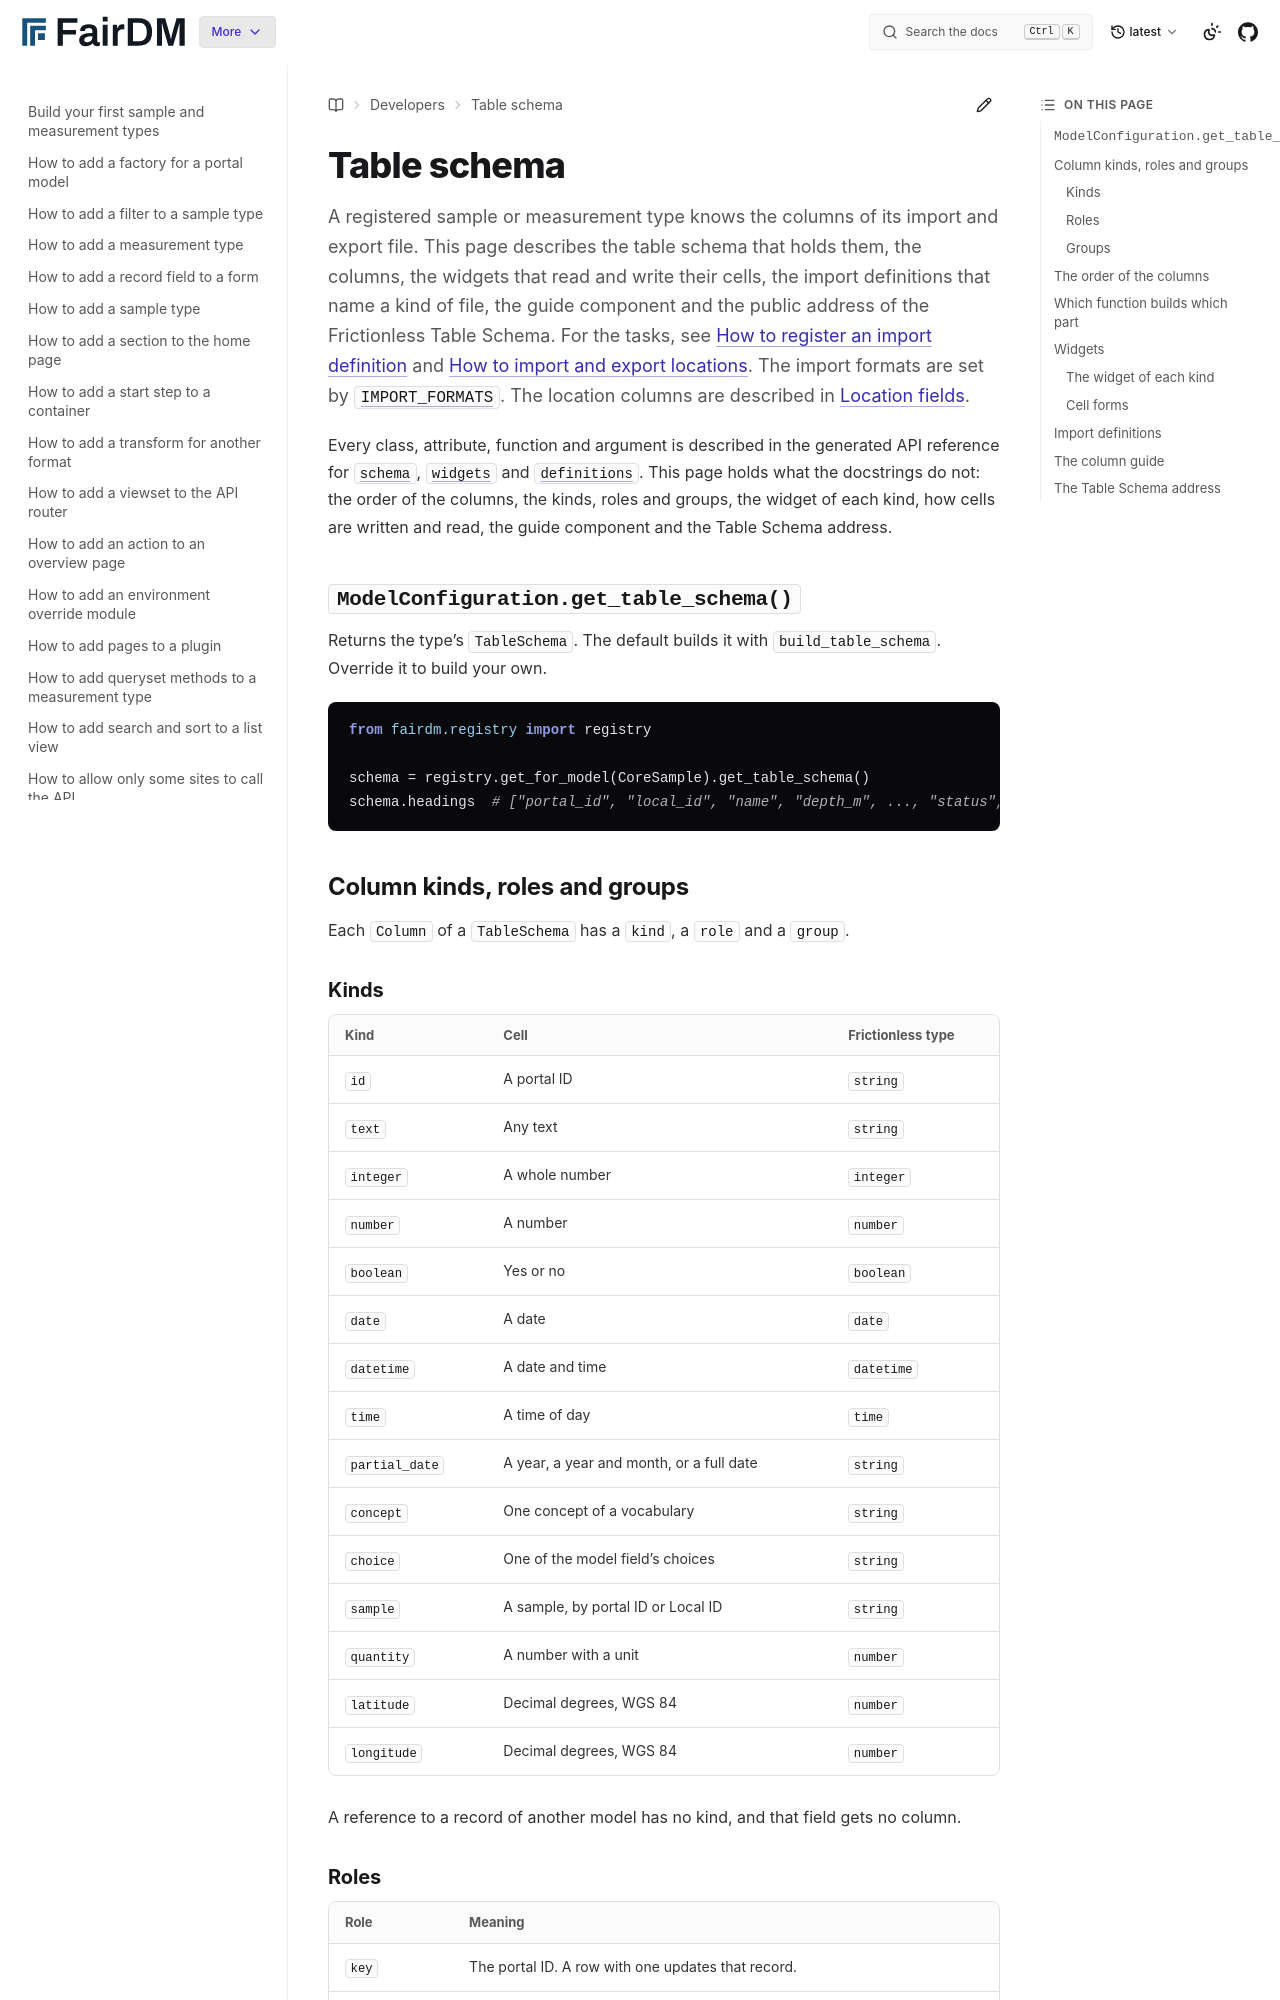

repository: FAIR-DM/fairdm · page: latest/developers/reference/table-schema.html · generator: sphinx

# Table schema

A registered sample or measurement type knows the columns of its import and export file. This page describes the table schema that holds them, the columns, the widgets that read and write their cells, the import definitions that name a kind of file, the guide component and the public address of the Frictionless Table Schema. For the tasks, see [How to register an import definition](../how-to/register-an-import-definition.md) and [How to import and export locations](../how-to/import-and-export-locations.md). The import formats are set by [`IMPORT_FORMATS`](settings.md#import_formats). The location columns are described in [Location fields](location-fields.md).

Every class, attribute, function and argument is described in the generated API reference for [`schema`](api/fairdm/fairdm.contrib.import_export.schema.md), [`widgets`](api/fairdm/fairdm.contrib.import_export.widgets.md) and [`definitions`](api/fairdm/fairdm.contrib.import_export.definitions.md). This page holds what the docstrings do not: the order of the columns, the kinds, roles and groups, the widget of each kind, how cells are written and read, the guide component and the Table Schema address.

## `ModelConfiguration.get_table_schema()`

Returns the type's `TableSchema`. The default builds it with `build_table_schema`. Override it to build your own.

```python
from fairdm.registry import registry

schema = registry.get_for_model(CoreSample).get_table_schema()
schema.headings  # ["portal_id", "local_id", "name", "depth_m", ..., "status", "latitude", ...]
```

## Column kinds, roles and groups

Each `Column` of a `TableSchema` has a `kind`, a `role` and a `group`.

### Kinds

| Kind | Cell | Frictionless type |
|---|---|---|
| `id` | A portal ID | `string` |
| `text` | Any text | `string` |
| `integer` | A whole number | `integer` |
| `number` | A number | `number` |
| `boolean` | Yes or no | `boolean` |
| `date` | A date | `date` |
| `datetime` | A date and time | `datetime` |
| `time` | A time of day | `time` |
| `partial_date` | A year, a year and month, or a full date | `string` |
| `concept` | One concept of a vocabulary | `string` |
| `choice` | One of the model field's choices | `string` |
| `sample` | A sample, by portal ID or Local ID | `string` |
| `quantity` | A number with a unit | `number` |
| `latitude` | Decimal degrees, WGS 84 | `number` |
| `longitude` | Decimal degrees, WGS 84 | `number` |

A reference to a record of another model has no kind, and that field gets no column.
